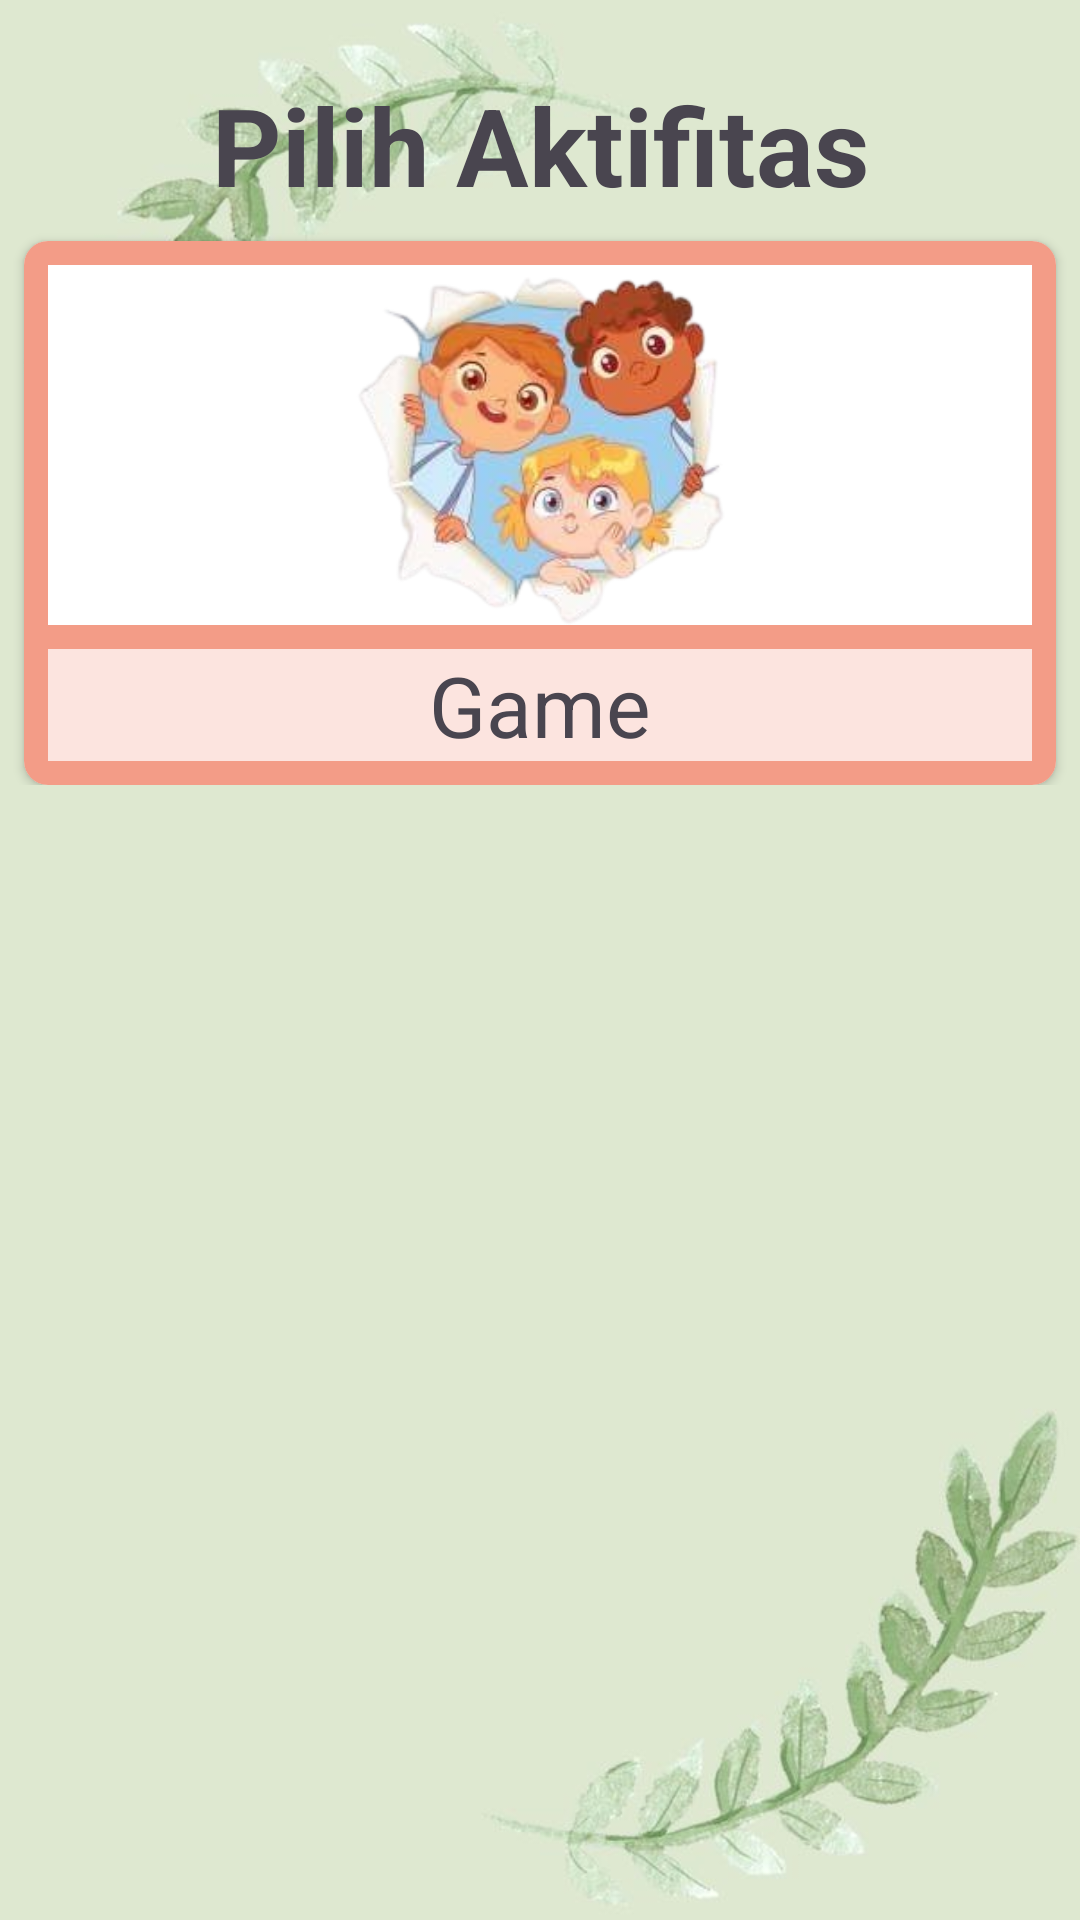

Write the Android layout XML for this screen, with the resource values it uses.
<!-- AndroidManifest.xml: application theme Theme.CommunicationForDailyActivities -->
<!-- res/layout/activity_main.xml -->
<?xml version="1.0" encoding="utf-8"?>
<ScrollView xmlns:android="http://schemas.android.com/apk/res/android"
    xmlns:app="http://schemas.android.com/apk/res-auto"
    xmlns:card_view="http://schemas.android.com/apk/res-auto"
    xmlns:tools="http://schemas.android.com/tools"
    android:id="@+id/main"
    android:layout_width="match_parent"
    android:layout_height="match_parent"
    android:background="@drawable/background_lain"
    tools:context=".views.MainActivity">

    <androidx.constraintlayout.widget.ConstraintLayout
        android:layout_width="match_parent"
        android:layout_height="wrap_content">

        <ImageView
            android:id="@+id/ivInformation"
            android:layout_width="32dp"
            android:layout_height="32dp"
            android:layout_marginTop="8dp"
            android:layout_marginEnd="8dp"
            app:layout_constraintEnd_toEndOf="parent"
            app:layout_constraintTop_toTopOf="parent"
            app:srcCompat="@drawable/ic_information" />

        <TextView
            android:id="@+id/textView"
            android:layout_width="0dp"
            android:layout_height="wrap_content"
            android:layout_marginTop="24dp"
            android:text="Pilih Aktifitas"
            android:textAlignment="center"
            android:textSize="36sp"
            android:textStyle="bold"
            app:layout_constraintEnd_toEndOf="parent"
            app:layout_constraintStart_toStartOf="parent"
            app:layout_constraintTop_toTopOf="parent" />

        <androidx.recyclerview.widget.RecyclerView
            android:id="@+id/rvList"
            android:layout_width="match_parent"
            android:layout_height="wrap_content"
            app:layout_constraintTop_toBottomOf="@id/textView"
            tools:listitem="@layout/item" />

        <androidx.cardview.widget.CardView
            android:id="@+id/cvMainGame"
            android:layout_width="match_parent"
            android:layout_height="wrap_content"
            android:layout_marginStart="8dp"
            android:layout_marginTop="8dp"
            android:layout_marginEnd="8dp"
            android:layout_marginBottom="8dp"
            app:layout_constraintTop_toBottomOf="@id/rvList"
            card_view:cardCornerRadius="8dp">

            <LinearLayout
                android:layout_width="match_parent"
                android:layout_height="match_parent"
                android:background="@color/pink_primary"
                android:orientation="vertical">

                <ImageView
                    android:layout_width="match_parent"
                    android:layout_height="120dp"
                    android:layout_marginStart="8dp"
                    android:layout_marginTop="8dp"
                    android:layout_marginEnd="8dp"
                    android:background="@color/white"
                    app:srcCompat="@drawable/game" />

                <TextView
                    android:layout_width="match_parent"
                    android:layout_height="wrap_content"
                    android:layout_margin="8dp"
                    android:background="@color/pink_secondary"
                    android:text="Game"
                    android:textAlignment="center"
                    android:textSize="28sp" />
            </LinearLayout>
        </androidx.cardview.widget.CardView>
    </androidx.constraintlayout.widget.ConstraintLayout>
</ScrollView>
<!-- res/layout/item.xml (included above) -->
<?xml version="1.0" encoding="utf-8"?>
<androidx.cardview.widget.CardView xmlns:android="http://schemas.android.com/apk/res/android"
    xmlns:app="http://schemas.android.com/apk/res-auto"
    xmlns:card_view="http://schemas.android.com/apk/res-auto"
    android:id="@+id/cardItem"
    android:layout_width="wrap_content"
    android:layout_height="wrap_content"
    android:layout_marginStart="8dp"
    android:layout_marginTop="8dp"
    android:layout_marginEnd="8dp"
    android:layout_marginBottom="8dp"
    card_view:cardCornerRadius="8dp">

    <LinearLayout
        android:layout_width="match_parent"
        android:layout_height="match_parent"
        android:background="@color/pink_primary"
        android:orientation="vertical">

        <ImageView
            android:id="@+id/ivItemCard"
            android:layout_width="160dp"
            android:layout_height="160dp"
            android:layout_marginStart="8dp"
            android:layout_marginTop="8dp"
            android:layout_marginEnd="8dp"
            android:background="@color/white"
            app:srcCompat="@drawable/makan" />

        <TextView
            android:id="@+id/tvItemCard"
            android:layout_width="match_parent"
            android:layout_height="wrap_content"
            android:layout_margin="8dp"
            android:background="@color/pink_secondary"
            android:text="Makan"
            android:textAlignment="center"
            android:textSize="28sp" />
    </LinearLayout>

</androidx.cardview.widget.CardView>
<!-- resources referenced by this layout -->
<resources>
  <color name="pink_primary">#F39C87</color>
  <color name="pink_secondary">#FCE4DF</color>
  <color name="white">#FFFFFFFF</color>
  <!-- drawable background_lain: jpg bitmap (drawable, 25680 bytes) -->
  <!-- drawable game: jpg bitmap (drawable, 78515 bytes) -->
  <!-- drawable makan: jpg bitmap (drawable, 106662 bytes) -->
  <style name="Theme.CommunicationForDailyActivities" parent="Base.Theme.CommunicationForDailyActivities" />
  <style name="Base.Theme.CommunicationForDailyActivities" parent="Theme.Material3.DayNight.NoActionBar">
          
          
      </style>
</resources>
